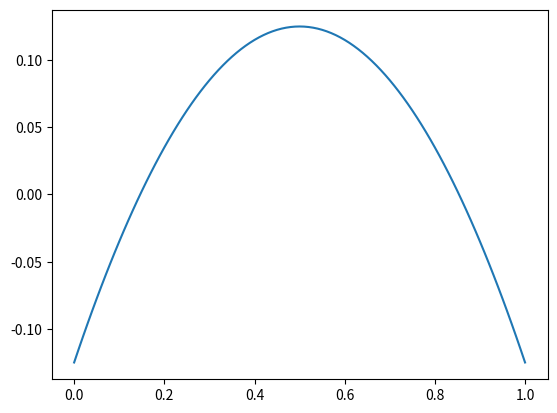

This chart was generated by the following Python code:
# -*- coding: utf-8 -*-
"""
Created on Wed Jan 20 12:24:53 2016
"""
from math import *
import matplotlib.pyplot as plt

N = 100
a = 0
b = 1
h = (b-a) / N

def u(x):
    return x*(1-x) - 1/8

x=[]
f=[]
for i in range(N+1):
    x.append(a+i*h)
    f.append(u(x[i]))
    
plt.plot(x,f,'-')
plt.show()

f_max = f[0]
i_max = 0
f_min = f[0]
i_min = 0
f_avr = 0
f_avr_square = 0
f_plus = 0
f_minus = 0
for i in range(N+1):
    if (f[i] > f_max):
        f_max = f[i]
        i_max = i
    if (f[i] < f_min):
        f_min = f[i]
        i_min = i
    f_avr = f_avr + f[i]
    f_avr_square = f_avr_square + f[i]**2
    if (f[i] > 0):
        f_plus += 1
    if (f[i] < 0):
        f_minus += 1
    
f_avr = 1/(N+1) * f_avr
f_avr_square = 1/(N+1) * f_avr_square
f_plus = f_plus / (N+1)
f_minus = f_minus / (N+1)

sigma = 0
for i in range(N+1):
    sigma = sigma + (f[i] - f_avr)**2
sigma = sqrt(sigma / (N+1))
print('f_max = ', f_max, 'i_max= ', i_max)
print('f_min = ', f_min, 'i_min =', i_min)
print('f_avr = ', f_avr)
print('f_avr_square = ', f_avr_square)
print('f_avr_square_root = ', sqrt(f_avr_square))
print('f_plus = ', f_plus)
print('f_minus = ', f_minus)
print('sigma =', sigma)